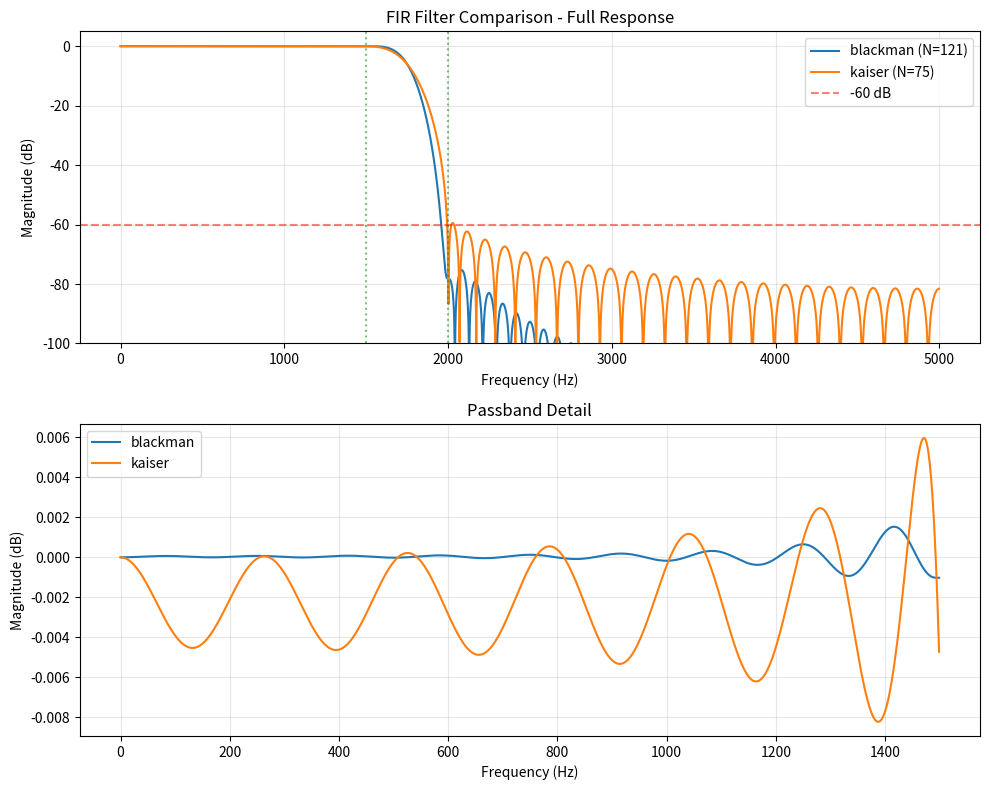
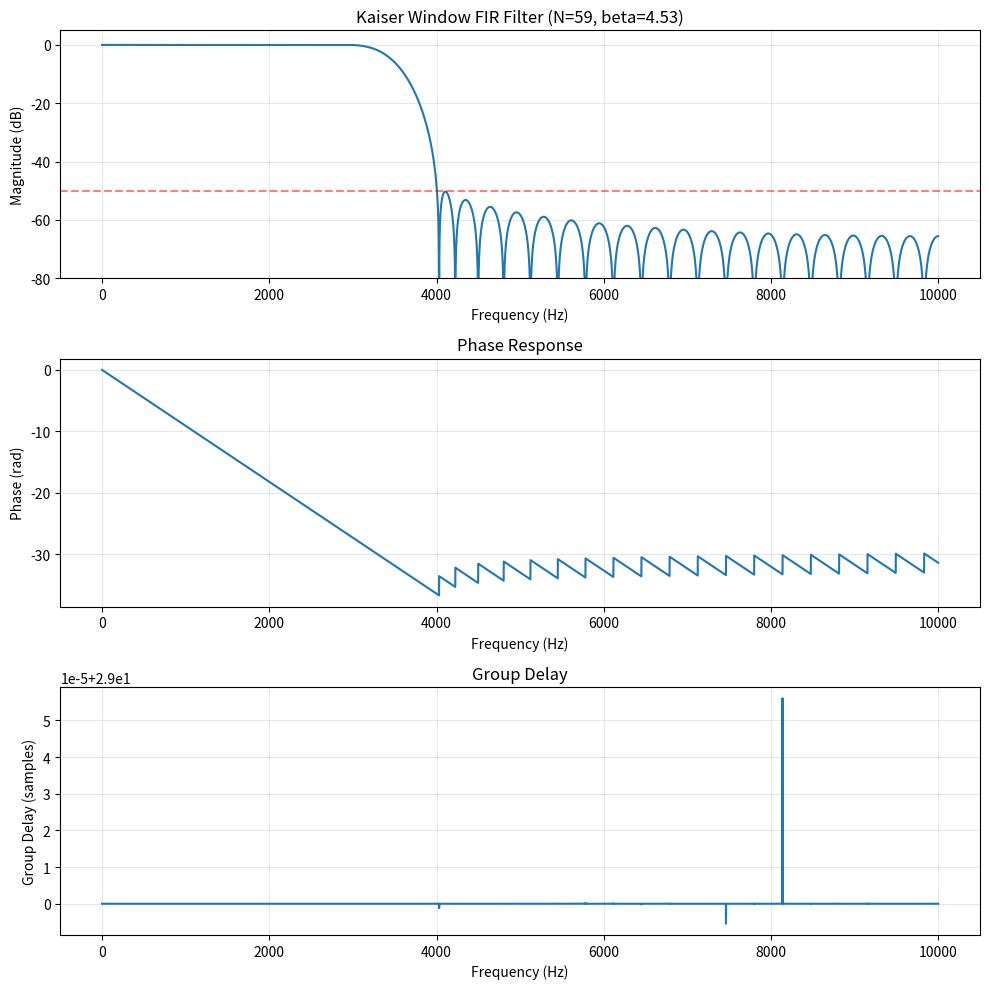
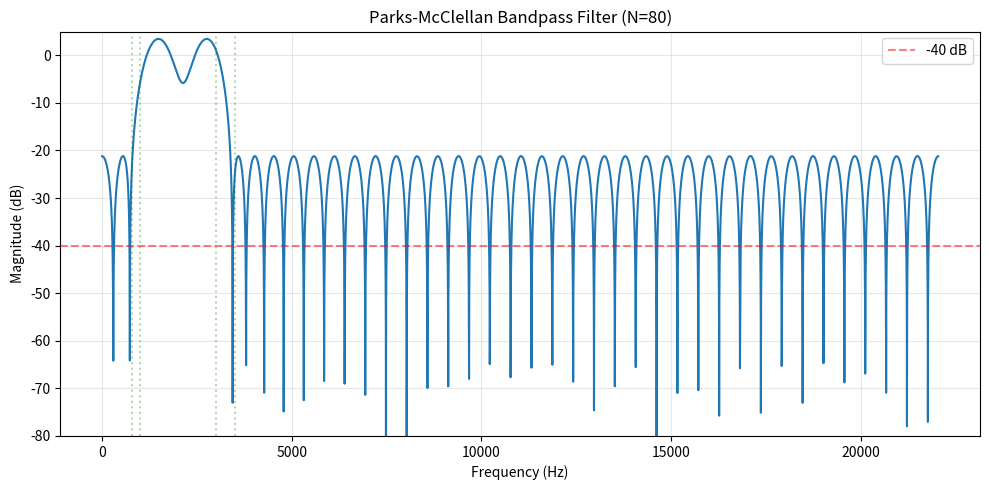
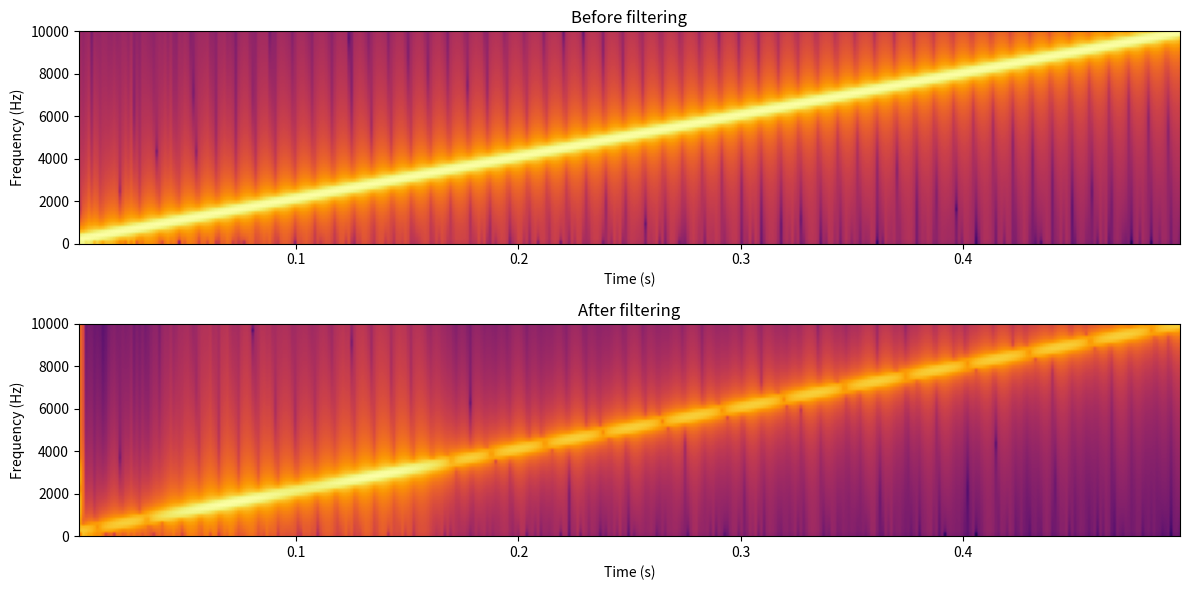

Recreate these plots in Python, in order. (Note: this script raises an exception after producing the figures.)
"""
Exercises for Lesson 09: FIR Filter Design
Topic: Signal_Processing

Solutions to practice problems from the lesson.
"""

import numpy as np
from scipy import signal as sig
from scipy.fft import fft, ifft
import time

import matplotlib
matplotlib.use('Agg')
import matplotlib.pyplot as plt


# === Exercise 1: Window Selection ===
# Problem: Design a lowpass FIR filter with fs=10000 Hz, fp=1500 Hz,
#          fstop=2000 Hz, min stopband attenuation 60 dB.

def exercise_1():
    """Window selection for lowpass FIR filter design."""
    fs = 10000
    fp = 1500
    fstop = 2000
    atten_db = 60

    # Transition width
    delta_f = fstop - fp
    delta_omega = 2 * np.pi * delta_f / fs
    print(f"Transition width: {delta_f} Hz ({delta_omega:.4f} rad/sample)")

    # (a) Window types that can meet 60 dB stopband attenuation
    # Hamming: ~53 dB -> NO
    # Blackman: ~74 dB -> YES
    # Kaiser (beta chosen): YES
    windows_info = {
        'hamming': {'atten': 53, 'mainlobe': 8 * np.pi},
        'blackman': {'atten': 74, 'mainlobe': 12 * np.pi},
        'kaiser': {'atten': 60, 'mainlobe': None},  # adjustable
    }

    print("\n(a) Window suitability for 60 dB stopband attenuation:")
    viable = []
    for name, info in windows_info.items():
        suitable = info['atten'] >= atten_db
        print(f"    {name}: ~{info['atten']} dB -> {'YES' if suitable else 'NO'}")
        if suitable:
            viable.append(name)

    # (b) Compute required filter order for viable windows
    print(f"\n(b) Required filter orders:")
    for name in viable:
        if name == 'blackman':
            # Blackman: mainlobe width ~12*pi/M -> transition width
            M = int(np.ceil(12 * np.pi / delta_omega))
            if M % 2 == 0:
                M += 1  # odd length for Type I
        elif name == 'kaiser':
            M, beta = sig.kaiserord(atten_db, delta_omega / np.pi)
            if M % 2 == 0:
                M += 1
        print(f"    {name}: M = {M}")

    # (c) Design with scipy and verify
    print(f"\n(c) Filter design and verification:")
    cutoff = (fp + fstop) / 2
    fig, axes = plt.subplots(2, 1, figsize=(10, 8))

    for name in viable:
        if name == 'blackman':
            M = int(np.ceil(12 * np.pi / delta_omega))
            if M % 2 == 0:
                M += 1
            h = sig.firwin(M, cutoff, fs=fs, window='blackman')
        elif name == 'kaiser':
            M, beta = sig.kaiserord(atten_db, delta_omega / np.pi)
            if M % 2 == 0:
                M += 1
            h = sig.firwin(M, cutoff, fs=fs, window=('kaiser', beta))

        w, H = sig.freqz(h, 1, worN=4096, fs=fs)
        mag_db = 20 * np.log10(np.abs(H) + 1e-15)

        # Measure actual specs
        passband_idx = w <= fp
        stopband_idx = w >= fstop
        passband_ripple = np.max(mag_db[passband_idx]) - np.min(mag_db[passband_idx])
        actual_atten = -np.max(mag_db[stopband_idx])

        print(f"    {name}: order={M}, passband ripple={passband_ripple:.3f} dB, "
              f"stopband atten={actual_atten:.1f} dB, "
              f"meets spec: {actual_atten >= atten_db}")

        axes[0].plot(w, mag_db, label=f'{name} (N={M})')
        axes[1].plot(w[passband_idx], mag_db[passband_idx], label=f'{name}')

    axes[0].set_xlabel('Frequency (Hz)')
    axes[0].set_ylabel('Magnitude (dB)')
    axes[0].set_title('FIR Filter Comparison - Full Response')
    axes[0].axhline(-60, color='r', linestyle='--', alpha=0.5, label='-60 dB')
    axes[0].axvline(fp, color='g', linestyle=':', alpha=0.5)
    axes[0].axvline(fstop, color='g', linestyle=':', alpha=0.5)
    axes[0].set_ylim([-100, 5])
    axes[0].legend()
    axes[0].grid(True, alpha=0.3)

    axes[1].set_xlabel('Frequency (Hz)')
    axes[1].set_ylabel('Magnitude (dB)')
    axes[1].set_title('Passband Detail')
    axes[1].legend()
    axes[1].grid(True, alpha=0.3)

    plt.tight_layout()
    plt.savefig('ex09_window_selection.png', dpi=100)
    plt.close()
    print("    Plot saved: ex09_window_selection.png")


# === Exercise 2: Kaiser Window Design ===
# Problem: Passband 0-3 kHz (ripple <= 0.1 dB), stopband >= 4 kHz (atten >= 50 dB),
#          fs = 20 kHz.

def exercise_2():
    """Kaiser window filter design with specification verification."""
    fs = 20000
    fp = 3000
    fstop = 4000
    passband_ripple_db = 0.1
    stopband_atten_db = 50

    # (a) Kaiser window parameters
    # delta_p from passband ripple
    delta_p = 1 - 10 ** (-passband_ripple_db / 20)
    delta_s = 10 ** (-stopband_atten_db / 20)
    delta = min(delta_p, delta_s)
    A_s = -20 * np.log10(delta)
    print(f"(a) delta_p={delta_p:.6f}, delta_s={delta_s:.6f}")
    print(f"    A_s = {A_s:.2f} dB")

    # Kaiser beta
    if A_s > 50:
        beta = 0.1102 * (A_s - 8.7)
    elif A_s >= 21:
        beta = 0.5842 * (A_s - 21) ** 0.4 + 0.07886 * (A_s - 21)
    else:
        beta = 0.0
    print(f"    Kaiser beta = {beta:.4f}")

    # (b) Minimum filter order
    delta_f = fstop - fp
    M = int(np.ceil((A_s - 7.95) / (2.285 * 2 * np.pi * delta_f / fs)))
    if M % 2 == 0:
        M += 1
    print(f"\n(b) Minimum filter order M = {M}")

    # (c) Design and plot
    cutoff = (fp + fstop) / 2
    h = sig.firwin(M, cutoff, fs=fs, window=('kaiser', beta))

    w, H = sig.freqz(h, 1, worN=8192, fs=fs)
    mag_db = 20 * np.log10(np.abs(H) + 1e-15)
    phase = np.unwrap(np.angle(H))
    _, gd = sig.group_delay((h, 1), w=8192, fs=fs)

    fig, axes = plt.subplots(3, 1, figsize=(10, 10))

    axes[0].plot(w, mag_db)
    axes[0].axhline(-stopband_atten_db, color='r', linestyle='--', alpha=0.5)
    axes[0].set_xlabel('Frequency (Hz)')
    axes[0].set_ylabel('Magnitude (dB)')
    axes[0].set_title(f'Kaiser Window FIR Filter (N={M}, beta={beta:.2f})')
    axes[0].set_ylim([-80, 5])
    axes[0].grid(True, alpha=0.3)

    axes[1].plot(w, phase)
    axes[1].set_xlabel('Frequency (Hz)')
    axes[1].set_ylabel('Phase (rad)')
    axes[1].set_title('Phase Response')
    axes[1].grid(True, alpha=0.3)

    axes[2].plot(w, gd)
    axes[2].set_xlabel('Frequency (Hz)')
    axes[2].set_ylabel('Group Delay (samples)')
    axes[2].set_title('Group Delay')
    axes[2].grid(True, alpha=0.3)

    plt.tight_layout()
    plt.savefig('ex09_kaiser_design.png', dpi=100)
    plt.close()

    # (d) Verify specifications
    passband_idx = w <= fp
    stopband_idx = w >= fstop

    actual_ripple = np.max(mag_db[passband_idx]) - np.min(mag_db[passband_idx])
    actual_atten = -np.max(mag_db[stopband_idx])

    print(f"\n(d) Verification:")
    print(f"    Passband ripple: {actual_ripple:.4f} dB (spec: <= {passband_ripple_db} dB) "
          f"{'PASS' if actual_ripple <= passband_ripple_db else 'FAIL'}")
    print(f"    Stopband atten:  {actual_atten:.1f} dB (spec: >= {stopband_atten_db} dB) "
          f"{'PASS' if actual_atten >= stopband_atten_db else 'FAIL'}")
    print("    Plot saved: ex09_kaiser_design.png")


# === Exercise 3: Parks-McClellan Bandpass Filter ===
# Problem: fs=44100, stopband1=0-800, passband=1000-3000, stopband2=3500-22050 Hz

def exercise_3():
    """Parks-McClellan bandpass filter design."""
    fs = 44100

    # Frequency bands (normalized to [0, 0.5])
    bands = [0, 800, 1000, 3000, 3500, fs/2]
    desired = [0, 0, 1, 1, 0, 0]

    # (a) Weights for equal ripple
    # Passband ripple 0.5 dB -> delta_p ~ 0.057
    # Stopband attenuation 40 dB -> delta_s = 0.01
    delta_p = 1 - 10**(-0.5/20)
    delta_s = 10**(-40/20)
    weight_ratio = delta_s / delta_p
    weights = [1.0, weight_ratio, 1.0]  # stopband, passband, stopband
    print(f"(a) delta_p={delta_p:.4f}, delta_s={delta_s:.4f}")
    print(f"    Weight ratio (stopband/passband): {1/weight_ratio:.2f}")
    print(f"    Weights: {weights}")

    # (b) Determine minimum filter order
    # Start from estimate and iterate
    for N in range(30, 200, 2):
        try:
            h = sig.remez(N + 1, bands, [0, 1, 0], weight=weights, fs=fs)
            w, H = sig.freqz(h, 1, worN=4096, fs=fs)
            mag_db = 20 * np.log10(np.abs(H) + 1e-15)

            sb1 = w <= 800
            pb = (w >= 1000) & (w <= 3000)
            sb2 = w >= 3500

            atten1 = -np.max(mag_db[sb1]) if np.any(sb1) else 0
            atten2 = -np.max(mag_db[sb2]) if np.any(sb2) else 0
            ripple = np.max(mag_db[pb]) - np.min(mag_db[pb])

            if atten1 >= 40 and atten2 >= 40 and ripple <= 0.5:
                print(f"\n(b) Minimum filter order: N = {N}")
                break
        except Exception:
            continue
    else:
        N = 80
        h = sig.remez(N + 1, bands, [0, 1, 0], weight=weights, fs=fs)
        print(f"\n(b) Using filter order N = {N}")

    # (c) Plot magnitude response
    w, H = sig.freqz(h, 1, worN=8192, fs=fs)
    mag_db = 20 * np.log10(np.abs(H) + 1e-15)

    fig, ax = plt.subplots(figsize=(10, 5))
    ax.plot(w, mag_db)
    ax.axhline(-40, color='r', linestyle='--', alpha=0.5, label='-40 dB')
    ax.axvline(800, color='g', linestyle=':', alpha=0.3)
    ax.axvline(1000, color='g', linestyle=':', alpha=0.3)
    ax.axvline(3000, color='g', linestyle=':', alpha=0.3)
    ax.axvline(3500, color='g', linestyle=':', alpha=0.3)
    ax.set_xlabel('Frequency (Hz)')
    ax.set_ylabel('Magnitude (dB)')
    ax.set_title(f'Parks-McClellan Bandpass Filter (N={N})')
    ax.set_ylim([-80, 5])
    ax.legend()
    ax.grid(True, alpha=0.3)
    plt.tight_layout()
    plt.savefig('ex09_parks_mcclellan.png', dpi=100)
    plt.close()

    # (d) Apply to chirp signal
    duration = 0.5
    t = np.arange(0, duration, 1/fs)
    chirp_sig = sig.chirp(t, f0=100, t1=duration, f1=10000, method='linear')

    filtered = sig.lfilter(h, 1, chirp_sig)

    fig, axes = plt.subplots(2, 1, figsize=(12, 6))
    for i, (data, title) in enumerate([(chirp_sig, 'Before filtering'),
                                        (filtered, 'After filtering')]):
        axes[i].specgram(data, NFFT=256, Fs=fs, noverlap=200, cmap='inferno')
        axes[i].set_xlabel('Time (s)')
        axes[i].set_ylabel('Frequency (Hz)')
        axes[i].set_title(title)
        axes[i].set_ylim([0, 10000])

    plt.tight_layout()
    plt.savefig('ex09_chirp_filtered.png', dpi=100)
    plt.close()
    print("(c-d) Plots saved: ex09_parks_mcclellan.png, ex09_chirp_filtered.png")


# === Exercise 4: Overlap-Add Implementation ===
# Problem: Implement a streaming FIR filter using overlap-add.

def exercise_4():
    """Overlap-add streaming FIR filter implementation."""

    class StreamingFIRFilter:
        """Block-based FIR filter using overlap-add method."""

        def __init__(self, h, block_size):
            self.h = h
            self.M = len(h)
            self.block_size = block_size
            self.fft_size = 1
            while self.fft_size < block_size + self.M - 1:
                self.fft_size *= 2
            self.H_fft = fft(h, n=self.fft_size)
            self.overlap = np.zeros(self.M - 1)

        def process_block(self, block):
            """Process one block of samples."""
            X_fft = fft(block, n=self.fft_size)
            Y_fft = X_fft * self.H_fft
            y_full = np.real(ifft(Y_fft))

            # Add overlap from previous block
            y_out = y_full[:self.block_size].copy()
            y_out[:len(self.overlap)] += self.overlap

            # Save overlap for next block
            self.overlap = y_full[self.block_size:self.block_size + self.M - 1]

            return y_out

    # Create a test filter (200-tap lowpass)
    M_filter = 200
    h = sig.firwin(M_filter, 0.3)

    # Generate test signal
    np.random.seed(42)
    fs = 44100
    duration = 10
    N = fs * duration
    x = np.random.randn(N)

    # (a-c) Test with various block sizes and verify output
    print("Testing StreamingFIRFilter (overlap-add):")
    y_reference = np.convolve(x, h, mode='full')[:N]

    block_sizes = [64, 256, 1024, 4096]
    times = []

    for bs in block_sizes:
        filt = StreamingFIRFilter(h, bs)
        y_blocks = []

        start = time.time()
        for i in range(0, N, bs):
            block = x[i:i+bs]
            if len(block) < bs:
                block = np.pad(block, (0, bs - len(block)))
            y_block = filt.process_block(block)
            y_blocks.append(y_block)
        elapsed = time.time() - start

        y_ola = np.concatenate(y_blocks)[:N]
        error = np.max(np.abs(y_ola - y_reference))

        times.append(elapsed)
        print(f"    Block size {bs:5d}: time={elapsed:.4f}s, max error={error:.2e}")

    # (d) Plot processing time vs block size
    fig, ax = plt.subplots(figsize=(8, 5))
    ax.bar([str(bs) for bs in block_sizes], times, color='steelblue')
    ax.set_xlabel('Block Size (samples)')
    ax.set_ylabel('Processing Time (s)')
    ax.set_title(f'Overlap-Add: Processing Time vs Block Size\n({M_filter}-tap filter, {duration}s signal at {fs} Hz)')
    ax.grid(True, alpha=0.3, axis='y')
    plt.tight_layout()
    plt.savefig('ex09_overlap_add.png', dpi=100)
    plt.close()

    # (e) Optimal block size
    optimal_idx = np.argmin(times)
    print(f"\n    Optimal block size: {block_sizes[optimal_idx]} samples")
    print("    Plot saved: ex09_overlap_add.png")


# === Exercise 5: Linear Phase Constraints ===
# Problem: Prove Type II filter has H(pi)=0; compare Type I and Type IV for highpass.

def exercise_5():
    """Linear phase FIR filter type analysis."""
    # (a) Type II: odd order, symmetric -> H(e^j*pi) = 0
    print("(a) Type II FIR filter: even number of taps (odd order), symmetric.")
    print("    For symmetric h[n] with even M:")
    print("    H(e^j*pi) = sum h[n](-1)^n = 0 due to symmetry pairing.")
    print("    This makes Type II unsuitable for highpass design.\n")

    # Numerical verification
    M_type2 = 20  # even number of taps
    h_type2 = sig.firwin(M_type2, 0.5, window='hamming')  # lowpass
    w, H = sig.freqz(h_type2, 1, worN=4096)
    print(f"    Type II (M={M_type2}): |H(pi)| = {np.abs(H[-1]):.6e}")

    # (b) Highpass filter comparison: Type I vs Type IV
    cutoff = 0.6  # normalized frequency (0 to 1 maps to 0 to pi)

    # Type I: odd number of taps, symmetric
    M1 = 41
    h_type1 = sig.firwin(M1, cutoff, pass_zero=False, window='hamming')
    w1, H1 = sig.freqz(h_type1, 1, worN=4096)

    # Type IV: even number of taps, antisymmetric
    M4 = 40
    h_type4 = sig.firwin(M4, cutoff, pass_zero=False, window='hamming')
    w4, H4 = sig.freqz(h_type4, 1, worN=4096)

    print(f"\n(b) Highpass filter comparison (cutoff = {cutoff}*pi):")
    print(f"    Type I  (M={M1}): |H(pi)| = {np.abs(H1[-1]):.4f}")
    print(f"    Type IV (M={M4}): |H(pi)| = {np.abs(H4[-1]):.4f}")

    fig, ax = plt.subplots(figsize=(10, 5))
    ax.plot(w1/np.pi, 20*np.log10(np.abs(H1)+1e-15), label=f'Type I (N={M1})')
    ax.plot(w4/np.pi, 20*np.log10(np.abs(H4)+1e-15), label=f'Type IV (N={M4})')
    ax.set_xlabel('Normalized Frequency (x pi rad/sample)')
    ax.set_ylabel('Magnitude (dB)')
    ax.set_title('Highpass FIR Filter: Type I vs Type IV')
    ax.set_ylim([-80, 5])
    ax.legend()
    ax.grid(True, alpha=0.3)
    plt.tight_layout()
    plt.savefig('ex09_linear_phase.png', dpi=100)
    plt.close()

    # (c) Hilbert transform filter (Type III)
    M_hilbert = 31
    n = np.arange(M_hilbert)
    center = (M_hilbert - 1) / 2
    h_hilbert = np.zeros(M_hilbert)
    for i in range(M_hilbert):
        if i != center:
            k = i - center
            if k % 2 != 0:
                h_hilbert[i] = 2 / (np.pi * k)
    # Apply Hamming window
    h_hilbert *= np.hamming(M_hilbert)

    w_h, H_h = sig.freqz(h_hilbert, 1, worN=4096)
    print(f"\n(c) Hilbert transform (Type III, M={M_hilbert}):")
    print(f"    |H(0)|  = {np.abs(H_h[0]):.6f} (should be ~0)")
    print(f"    |H(pi)| = {np.abs(H_h[-1]):.6f} (should be ~0)")
    print("    Type III: zero at both omega=0 and omega=pi")
    print("    Plot saved: ex09_linear_phase.png")


# === Exercise 6: Comparison Study ===
# Problem: Compare Hamming, Kaiser, Parks-McClellan for same spec.

def exercise_6():
    """Comparison of three FIR design methods for same specification."""
    fs = 16000
    fp = 2000
    fstop = 2500
    A_s = 50  # dB

    cutoff = (fp + fstop) / 2
    delta_f = fstop - fp
    delta_omega = 2 * np.pi * delta_f / fs

    results = {}

    # (a) Hamming window
    M_ham = int(np.ceil(8 * np.pi / delta_omega))
    if M_ham % 2 == 0:
        M_ham += 1
    h_ham = sig.firwin(M_ham, cutoff, fs=fs, window='hamming')
    results['Hamming'] = (h_ham, M_ham)

    # Kaiser window
    M_kai, beta = sig.kaiserord(A_s, delta_f / (fs/2))
    if M_kai % 2 == 0:
        M_kai += 1
    h_kai = sig.firwin(M_kai, cutoff, fs=fs, window=('kaiser', beta))
    results['Kaiser'] = (h_kai, M_kai)

    # Parks-McClellan
    delta_s = 10 ** (-A_s / 20)
    for N_pm in range(20, 200, 2):
        try:
            h_pm = sig.remez(N_pm + 1, [0, fp, fstop, fs/2], [1, 0], fs=fs)
            w_t, H_t = sig.freqz(h_pm, 1, worN=4096, fs=fs)
            mag_t = 20 * np.log10(np.abs(H_t) + 1e-15)
            sb_idx = w_t >= fstop
            if -np.max(mag_t[sb_idx]) >= A_s:
                results['Parks-McClellan'] = (h_pm, N_pm)
                break
        except Exception:
            continue

    # (b) Compare metrics
    print(f"Specification: fs={fs}, fp={fp}, fstop={fstop}, As={A_s} dB\n")
    print(f"{'Method':<18} {'Order':>6} {'PB Ripple (dB)':>15} {'SB Atten (dB)':>15} {'Trans BW (Hz)':>14}")
    print("-" * 72)

    fig, axes = plt.subplots(2, 2, figsize=(12, 10))

    for name, (h, M) in results.items():
        w, H = sig.freqz(h, 1, worN=8192, fs=fs)
        mag_db = 20 * np.log10(np.abs(H) + 1e-15)

        pb_idx = w <= fp
        sb_idx = w >= fstop
        ripple = np.max(mag_db[pb_idx]) - np.min(mag_db[pb_idx])
        atten = -np.max(mag_db[sb_idx])

        # Transition width (actual -3 dB to -As dB)
        idx_3db = np.argmin(np.abs(mag_db + 3))
        tw = w[np.argmin(np.abs(mag_db + A_s))] - w[idx_3db]

        print(f"{name:<18} {M:>6} {ripple:>15.4f} {atten:>15.1f} {tw:>14.1f}")

        # (c) Overlay plots
        axes[0, 0].plot(w, mag_db, label=name)
        axes[0, 1].plot(w[pb_idx], mag_db[pb_idx], label=name)
        axes[1, 0].plot(h, label=name, alpha=0.7)

        # Pole-zero
        zeros_h = np.roots(h)
        axes[1, 1].scatter(np.real(zeros_h), np.imag(zeros_h), s=10, alpha=0.3, label=name)

    axes[0, 0].set_title('Magnitude Responses')
    axes[0, 0].set_xlabel('Frequency (Hz)')
    axes[0, 0].set_ylabel('Magnitude (dB)')
    axes[0, 0].set_ylim([-80, 5])
    axes[0, 0].axhline(-A_s, color='r', linestyle='--', alpha=0.3)
    axes[0, 0].legend()
    axes[0, 0].grid(True, alpha=0.3)

    axes[0, 1].set_title('Passband Detail')
    axes[0, 1].set_xlabel('Frequency (Hz)')
    axes[0, 1].set_ylabel('Magnitude (dB)')
    axes[0, 1].legend()
    axes[0, 1].grid(True, alpha=0.3)

    axes[1, 0].set_title('Impulse Responses')
    axes[1, 0].set_xlabel('Sample')
    axes[1, 0].set_ylabel('Amplitude')
    axes[1, 0].legend()
    axes[1, 0].grid(True, alpha=0.3)

    theta = np.linspace(0, 2 * np.pi, 100)
    axes[1, 1].plot(np.cos(theta), np.sin(theta), 'k--', alpha=0.3)
    axes[1, 1].set_title('Zero Locations')
    axes[1, 1].set_xlabel('Real')
    axes[1, 1].set_ylabel('Imaginary')
    axes[1, 1].set_aspect('equal')
    axes[1, 1].legend()
    axes[1, 1].grid(True, alpha=0.3)

    plt.tight_layout()
    plt.savefig('ex09_comparison.png', dpi=100)
    plt.close()

    # (d) Best method
    print(f"\n(d) Parks-McClellan generally provides the best result for lowest order")
    print(f"    because equiripple design distributes error optimally.")
    print("    Plot saved: ex09_comparison.png")


# === Exercise 7: Minimum-Phase FIR Filter ===
# Problem: Convert linear-phase FIR to minimum-phase via cepstral method.

def exercise_7():
    """Minimum-phase FIR filter from linear-phase using cepstrum."""
    # (a) Linear-phase lowpass
    M = 41
    h_lp = sig.firwin(M, 0.4, window='hamming')
    print(f"(a) Linear-phase FIR: order={M-1}, {M} taps")

    # (b) Convert to minimum-phase using cepstral method
    N_fft = 2048
    H_mag = np.abs(fft(h_lp, n=N_fft))
    H_mag = np.maximum(H_mag, 1e-10)  # avoid log(0)

    # Cepstrum
    log_H = np.log(H_mag)
    cepstrum = np.real(ifft(log_H))

    # Minimum-phase cepstrum: causal part only, double it (except DC and Nyquist)
    cep_min = np.zeros(N_fft)
    cep_min[0] = cepstrum[0]
    cep_min[1:N_fft//2] = 2 * cepstrum[1:N_fft//2]
    cep_min[N_fft//2] = cepstrum[N_fft//2]

    # Minimum-phase spectrum
    H_min = np.exp(fft(cep_min))
    h_min = np.real(ifft(H_min))[:M]

    print(f"(b) Minimum-phase FIR: {M} taps (cepstral method)")

    # (c) Compare
    w, H_linear = sig.freqz(h_lp, 1, worN=4096)
    _, H_minimum = sig.freqz(h_min, 1, worN=4096)

    fig, axes = plt.subplots(3, 1, figsize=(10, 10))

    # Magnitude
    axes[0].plot(w/np.pi, 20*np.log10(np.abs(H_linear)+1e-15), label='Linear phase')
    axes[0].plot(w/np.pi, 20*np.log10(np.abs(H_minimum)+1e-15), '--', label='Minimum phase')
    axes[0].set_xlabel('Normalized Frequency (x pi)')
    axes[0].set_ylabel('Magnitude (dB)')
    axes[0].set_title('Magnitude Response Comparison')
    axes[0].legend()
    axes[0].grid(True, alpha=0.3)

    # Phase
    axes[1].plot(w/np.pi, np.unwrap(np.angle(H_linear)), label='Linear phase')
    axes[1].plot(w/np.pi, np.unwrap(np.angle(H_minimum)), '--', label='Minimum phase')
    axes[1].set_xlabel('Normalized Frequency (x pi)')
    axes[1].set_ylabel('Phase (rad)')
    axes[1].set_title('Phase Response Comparison')
    axes[1].legend()
    axes[1].grid(True, alpha=0.3)

    # Group delay
    _, gd_lin = sig.group_delay((h_lp, 1), w=4096)
    _, gd_min = sig.group_delay((h_min, 1), w=4096)
    axes[2].plot(w/np.pi, gd_lin, label='Linear phase')
    axes[2].plot(w/np.pi, gd_min, '--', label='Minimum phase')
    axes[2].set_xlabel('Normalized Frequency (x pi)')
    axes[2].set_ylabel('Group Delay (samples)')
    axes[2].set_title('Group Delay Comparison')
    axes[2].legend()
    axes[2].grid(True, alpha=0.3)

    plt.tight_layout()
    plt.savefig('ex09_min_phase.png', dpi=100)
    plt.close()

    # (d) Discussion
    print(f"\n(c) Magnitude responses are nearly identical.")
    print(f"    Linear phase: constant group delay = {(M-1)/2} samples")
    print(f"    Minimum phase: lower group delay, energy concentrated at start")
    print(f"\n(d) Prefer minimum-phase when:")
    print(f"    - Low latency is critical (real-time audio)")
    print(f"    - Phase distortion is acceptable (human hearing less sensitive)")
    print(f"    Prefer linear-phase when:")
    print(f"    - Waveform fidelity matters (medical signals, seismology)")
    print(f"    - Multi-channel coherent processing")
    print("    Plot saved: ex09_min_phase.png")


if __name__ == "__main__":
    print("=== Exercise 1: Window Selection ===")
    exercise_1()
    print("\n=== Exercise 2: Kaiser Window Design ===")
    exercise_2()
    print("\n=== Exercise 3: Parks-McClellan Bandpass Filter ===")
    exercise_3()
    print("\n=== Exercise 4: Overlap-Add Implementation ===")
    exercise_4()
    print("\n=== Exercise 5: Linear Phase Constraints ===")
    exercise_5()
    print("\n=== Exercise 6: Comparison Study ===")
    exercise_6()
    print("\n=== Exercise 7: Minimum-Phase FIR Filter ===")
    exercise_7()
    print("\nAll exercises completed!")
